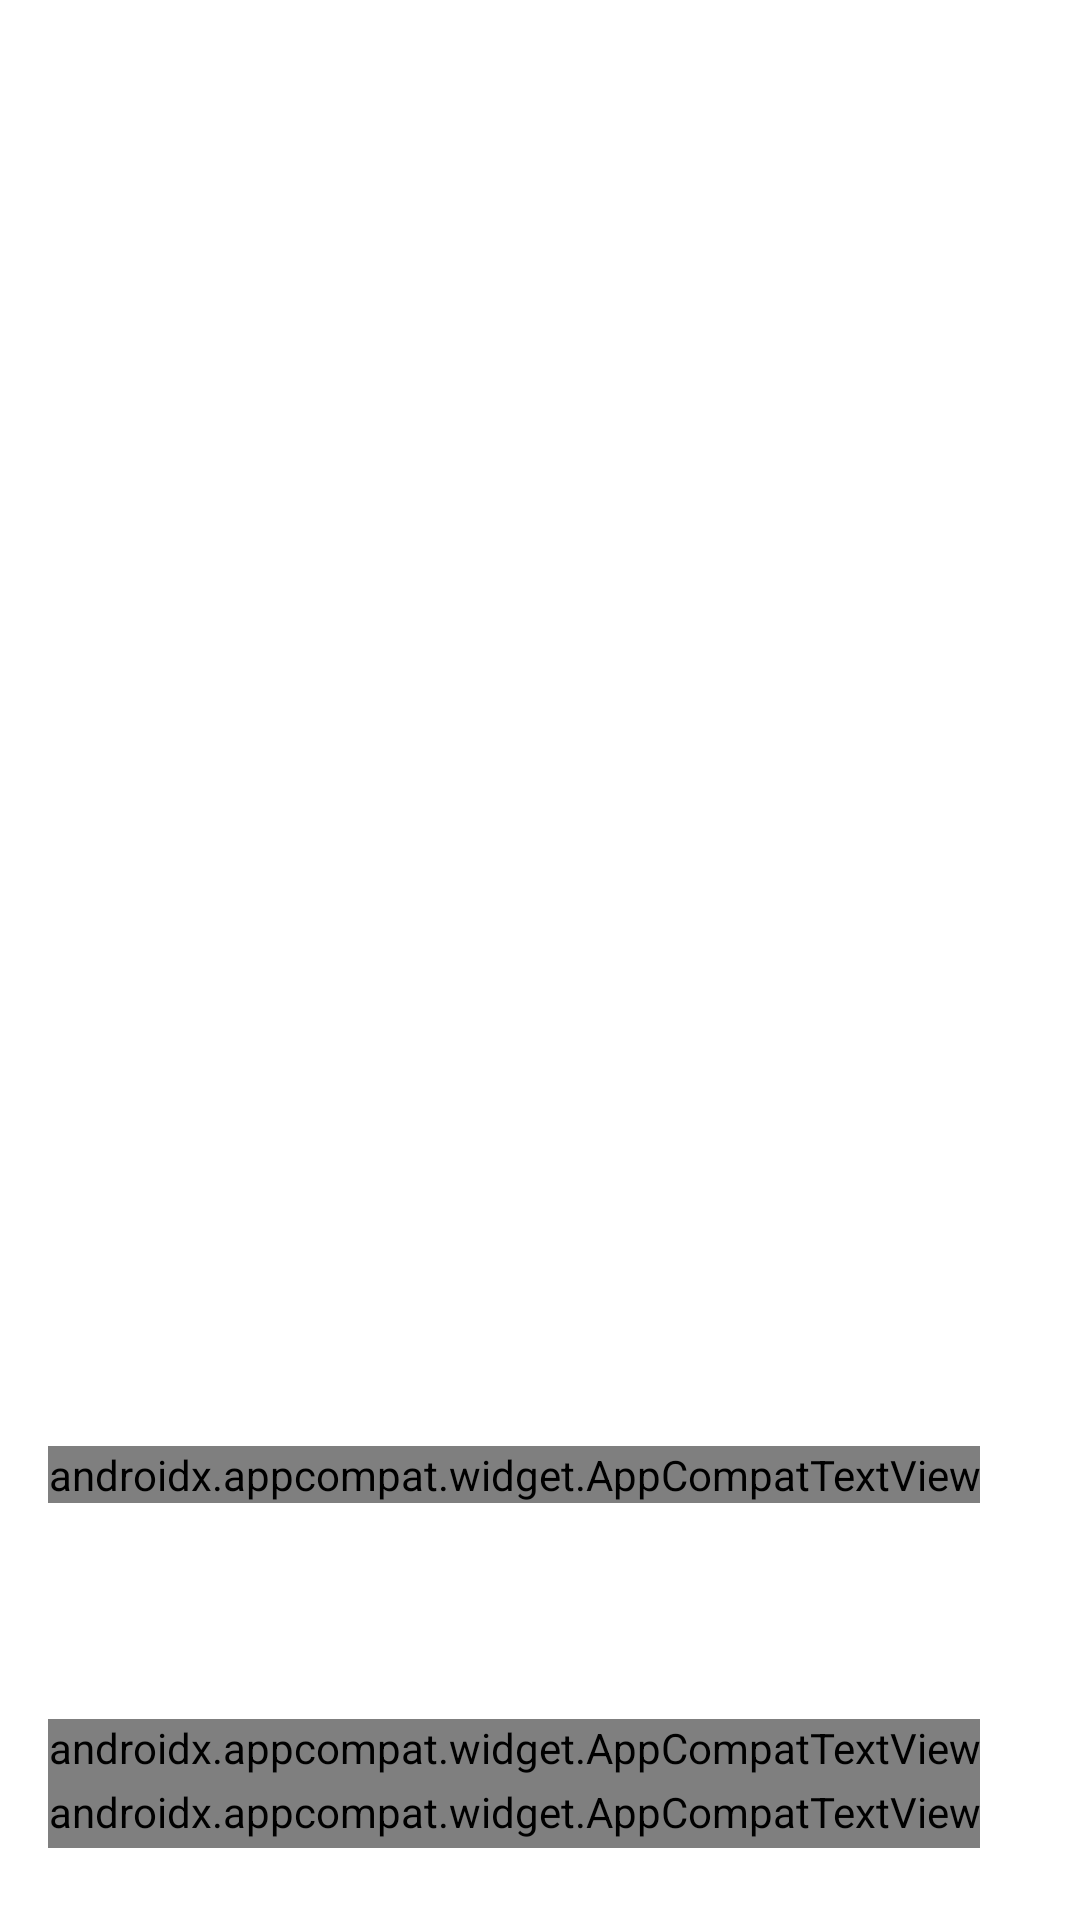

The Android layout XML behind this screen, and the referenced resources:
<!-- AndroidManifest.xml: application theme Theme.UefaTest -->
<!-- res/layout/competition_collapsing_toolbar_content.xml -->
<?xml version="1.0" encoding="utf-8"?>
<androidx.constraintlayout.widget.ConstraintLayout xmlns:android="http://schemas.android.com/apk/res/android"
    xmlns:app="http://schemas.android.com/apk/res-auto"
    xmlns:tools="http://schemas.android.com/tools"
    android:layout_width="match_parent"
    android:layout_height="wrap_content"
    app:layout_collapseMode="parallax">

    <androidx.appcompat.widget.AppCompatImageView
        android:id="@+id/background"
        android:layout_width="match_parent"
        android:layout_height="match_parent"
        android:scaleType="centerCrop"
        android:src="?attr/competitionBackground"
        tools:ignore="ContentDescription" />

    <androidx.appcompat.widget.AppCompatImageView
        android:layout_width="wrap_content"
        android:layout_height="wrap_content"
        android:layout_marginTop="@dimen/main_activity_collapsing_toolbar_margin"
        android:layout_marginEnd="@dimen/main_activity_collapsing_toolbar_margin"
        android:src="@drawable/club_icon"
        app:layout_constraintEnd_toEndOf="parent"
        app:layout_constraintTop_toTopOf="parent" />


    <androidx.appcompat.widget.AppCompatImageView
        android:id="@+id/crest"
        android:layout_width="wrap_content"
        android:layout_height="110dp"
        android:layout_marginEnd="@dimen/main_activity_collapsing_toolbar_margin"
        android:layout_marginBottom="@dimen/main_activity_collapsing_toolbar_margin"
        app:layout_constraintBottom_toBottomOf="parent"
        app:layout_constraintEnd_toEndOf="parent"
        tools:src="@drawable/bcn_crest" />


    <androidx.appcompat.widget.AppCompatTextView
        android:id="@+id/team_name"
        android:layout_width="wrap_content"
        android:layout_height="wrap_content"
        android:layout_marginStart="@dimen/main_activity_collapsing_toolbar_margin"
        android:layout_marginBottom="72dp"
        android:fontFamily="@font/champions_bold"
        android:textColor="?attr/competitionPrimaryTextColor"
        android:textSize="48sp"
        android:textStyle="bold"
        app:layout_constraintBottom_toTopOf="@id/status"
        app:layout_constraintStart_toStartOf="parent"
        tools:text="Barcelona" />


    <androidx.appcompat.widget.AppCompatTextView
        android:id="@+id/status"
        android:layout_width="wrap_content"
        android:layout_height="wrap_content"
        android:layout_marginStart="@dimen/main_activity_collapsing_toolbar_margin"
        android:fontFamily="@font/sf_pro_regular"
        android:text="@string/playing"
        android:textColor="?attr/competitionSecondaryTextColor"
        android:textSize="14sp"
        app:layout_constraintBottom_toTopOf="@id/round"
        app:layout_constraintStart_toStartOf="parent" />

    <androidx.appcompat.widget.AppCompatTextView
        android:id="@+id/round"
        android:layout_width="wrap_content"
        android:layout_height="24dp"
        android:layout_marginStart="@dimen/main_activity_collapsing_toolbar_margin"
        android:layout_marginBottom="24dp"
        android:fontFamily="@font/sf_pro_regular"
        android:gravity="center"
        android:text="@string/round_of_16"
        android:textColor="?attr/competitionPrimaryTextColor"
        android:textSize="16sp"
        android:textStyle="bold"
        app:layout_constraintBottom_toBottomOf="parent"
        app:layout_constraintStart_toStartOf="parent" />

</androidx.constraintlayout.widget.ConstraintLayout>
<!-- resources referenced by this layout -->
<resources>
  <dimen name="main_activity_collapsing_toolbar_margin">16dp</dimen>
  <!-- drawable bcn_crest: webp bitmap (drawable-hdpi, 13820 bytes) -->
  <!-- drawable club_icon: webp bitmap (drawable-hdpi, 740 bytes) -->
  <string name="playing">Playing</string>
  <string name="round_of_16">Round of 16</string>
  <style name="Theme.UefaTest" parent="Theme.MaterialComponents.DayNight.NoActionBar">
  
          <item name="windowActionBar">false</item>
          <item name="windowNoTitle">true</item>
          <item name="android:windowTranslucentStatus">true</item>
          <item name="android:statusBarColor" tools:targetApi="l">?attr/colorPrimaryVariant</item>
      </style>
</resources>
